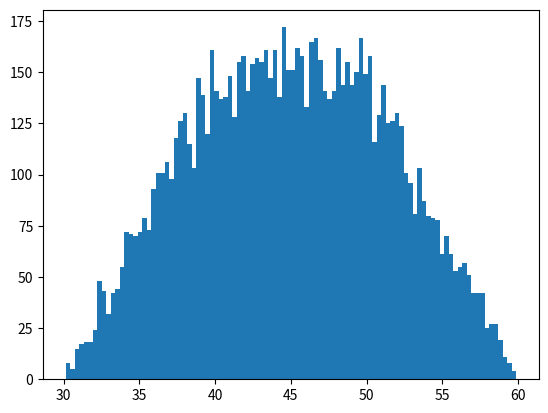

This figure's Python source:
"""
En una pizzeria, el pizzero tarda entre 10 y 20 minutos en preparar una pizza, mientras que el delivery tarda entre 20 y 40 minutos en llevar el pedido. Ambos distribuidos uniformemente. ¿Cuanto tarda en promedio un pedido en llegar al cliente? ¿Cómo es la distribución? ¿Cual es la probabilidad de que el pedido tarde más de 40 minutos en llegar?
"""

import numpy as np
import matplotlib.pyplot as plt

def min_max(nums, min, max):
    ":nums agarra numeros entre 0 y 1"

    out = nums*(max-min) + min
    return out

N = 10000
pizza = min_max(np.random.rand(N), 10, 20)
delivery = min_max(np.random.rand(N), 20, 40)
tiempo = pizza + delivery

print('Media: ', str(np.mean(tiempo)), 'Desviacion: ', str(np.std(tiempo)))
print(sum(tiempo>40)/N)

_ = plt.hist(tiempo, bins=100)

plt.show()